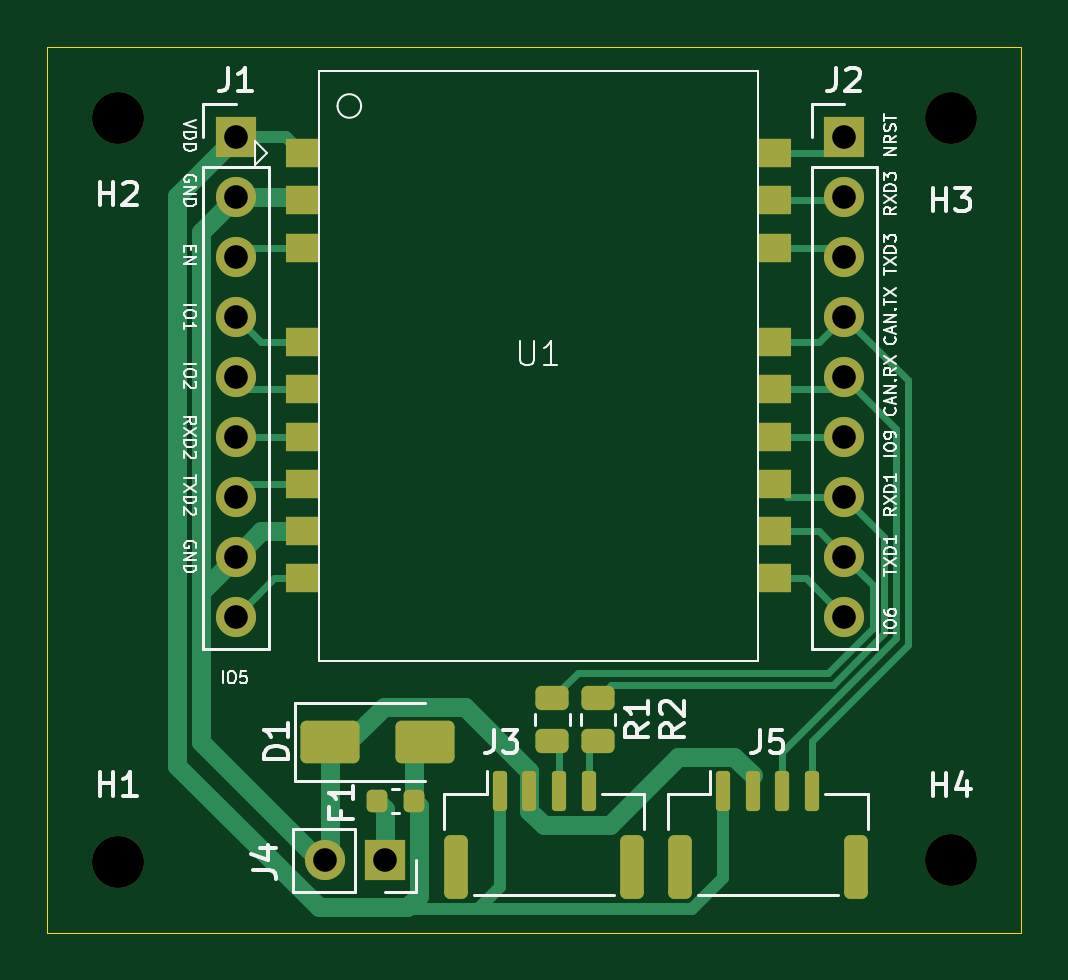
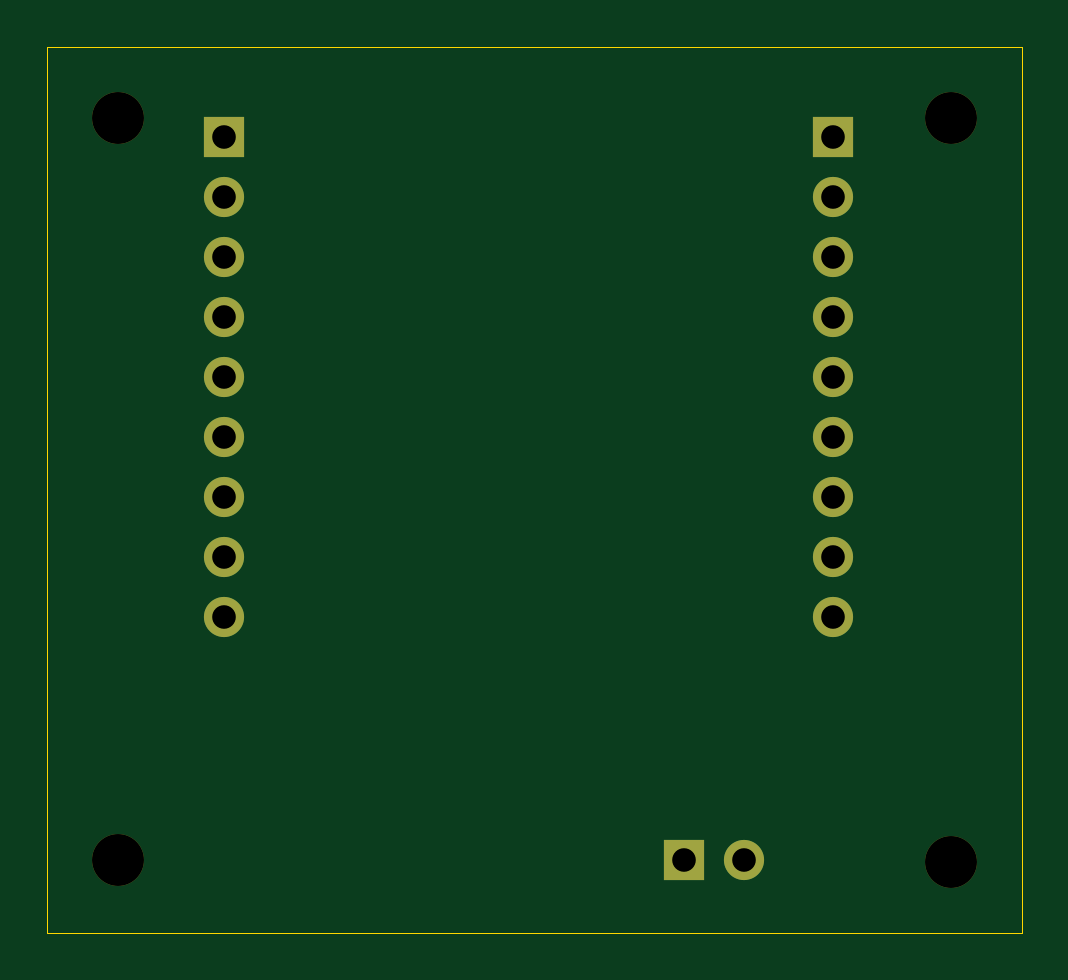
Circuit board: 8 layer files. Board 41.2 x 37.5 mm.
- bottom_copper: Ch040-B_Cu.gbr (1892 bytes)
- bottom_mask: Ch040-B_Mask.gbr (1356 bytes)
- outline: Ch040-Edge_Cuts.gbr (630 bytes)
- top_copper: Ch040-F_Cu.gbr (11266 bytes)
- top_mask: Ch040-F_Mask.gbr (3675 bytes)
- top_silk: Ch040-F_Silkscreen.gbr (41340 bytes)
- drill: Ch040-NPTH.drl (405 bytes)
- drill: Ch040-PTH.drl (647 bytes)

=== bottom_copper: Ch040-B_Cu.gbr ===
%TF.GenerationSoftware,KiCad,Pcbnew,10.0.0*%
%TF.CreationDate,2026-09-15T22:04:57+03:00*%
%TF.ProjectId,Ch040,43683034-302e-46b6-9963-61645f706362,rev?*%
%TF.SameCoordinates,Original*%
%TF.FileFunction,Copper,L2,Bot*%
%TF.FilePolarity,Positive*%
%FSLAX46Y46*%
G04 Gerber Fmt 4.6, Leading zero omitted, Abs format (unit mm)*
G04 Created by KiCad (PCBNEW 10.0.0) date 2026-09-15 22:04:57*
%MOMM*%
%LPD*%
G01*
G04 APERTURE LIST*
%TA.AperFunction,ComponentPad*%
%ADD10C,1.700000*%
%TD*%
%TA.AperFunction,ComponentPad*%
%ADD11R,1.700000X1.700000*%
%TD*%
G04 APERTURE END LIST*
D10*
%TO.P,J4,2,Pin_2_2*%
%TO.N,GND*%
X124000000Y-112425000D03*
D11*
%TO.P,J4,1,Pin_1_1*%
%TO.N,VIN_3V3_5V*%
X126540000Y-112425000D03*
%TD*%
%TO.P,J2,1,Pin_1_1*%
%TO.N,NRST*%
X146000000Y-81800000D03*
D10*
%TO.P,J2,2,Pin_2_2*%
%TO.N,RXD3*%
X146000000Y-84340000D03*
%TO.P,J2,3,Pin_3_3*%
%TO.N,TXD3*%
X146000000Y-86880000D03*
%TO.P,J2,4,Pin_4_4*%
%TO.N,CAN_TX*%
X146000000Y-89420000D03*
%TO.P,J2,5,Pin_5_5*%
%TO.N,CAN_RX*%
X146000000Y-91960000D03*
%TO.P,J2,6,Pin_6_6*%
%TO.N,IO9*%
X146000000Y-94500000D03*
%TO.P,J2,7,Pin_7_7*%
%TO.N,RXD1*%
X146000000Y-97040000D03*
%TO.P,J2,8,Pin_8_8*%
%TO.N,TXD1*%
X146000000Y-99580000D03*
%TO.P,J2,9,Pin_9_9*%
%TO.N,IO6*%
X146000000Y-102120000D03*
%TD*%
D11*
%TO.P,J1,1,Pin_1_1*%
%TO.N,VDD*%
X120250000Y-81800000D03*
D10*
%TO.P,J1,2,Pin_2_2*%
%TO.N,GND*%
X120250000Y-84340000D03*
%TO.P,J1,3,Pin_3_3*%
%TO.N,EN*%
X120250000Y-86880000D03*
%TO.P,J1,4,Pin_4_4*%
%TO.N,IO1*%
X120250000Y-89420000D03*
%TO.P,J1,5,Pin_5_5*%
%TO.N,IO2*%
X120250000Y-91960000D03*
%TO.P,J1,6,Pin_6_6*%
%TO.N,RXD2*%
X120250000Y-94500000D03*
%TO.P,J1,7,Pin_7_7*%
%TO.N,TXD2*%
X120250000Y-97040000D03*
%TO.P,J1,8,Pin_8_8*%
%TO.N,GND*%
X120250000Y-99580000D03*
%TO.P,J1,9,Pin_9_9*%
%TO.N,IO5*%
X120250000Y-102120000D03*
%TD*%
M02*

=== bottom_mask: Ch040-B_Mask.gbr ===
%TF.GenerationSoftware,KiCad,Pcbnew,10.0.0*%
%TF.CreationDate,2026-09-15T22:04:57+03:00*%
%TF.ProjectId,Ch040,43683034-302e-46b6-9963-61645f706362,rev?*%
%TF.SameCoordinates,Original*%
%TF.FileFunction,Soldermask,Bot*%
%TF.FilePolarity,Negative*%
%FSLAX46Y46*%
G04 Gerber Fmt 4.6, Leading zero omitted, Abs format (unit mm)*
G04 Created by KiCad (PCBNEW 10.0.0) date 2026-09-15 22:04:57*
%MOMM*%
%LPD*%
G01*
G04 APERTURE LIST*
%ADD10C,2.200000*%
%ADD11C,1.700000*%
%ADD12R,1.700000X1.700000*%
G04 APERTURE END LIST*
D10*
%TO.C,H4*%
X150500000Y-112425000D03*
%TD*%
%TO.C,H1*%
X115250000Y-112500000D03*
%TD*%
D11*
%TO.C,J4*%
X124000000Y-112425000D03*
D12*
X126540000Y-112425000D03*
%TD*%
D10*
%TO.C,H2*%
X115250000Y-81000000D03*
%TD*%
D12*
%TO.C,J2*%
X146000000Y-81800000D03*
D11*
X146000000Y-84340000D03*
X146000000Y-86880000D03*
X146000000Y-89420000D03*
X146000000Y-91960000D03*
X146000000Y-94500000D03*
X146000000Y-97040000D03*
X146000000Y-99580000D03*
X146000000Y-102120000D03*
%TD*%
D10*
%TO.C,H3*%
X150500000Y-81000000D03*
%TD*%
D12*
%TO.C,J1*%
X120250000Y-81800000D03*
D11*
X120250000Y-84340000D03*
X120250000Y-86880000D03*
X120250000Y-89420000D03*
X120250000Y-91960000D03*
X120250000Y-94500000D03*
X120250000Y-97040000D03*
X120250000Y-99580000D03*
X120250000Y-102120000D03*
%TD*%
M02*

=== outline: Ch040-Edge_Cuts.gbr ===
%TF.GenerationSoftware,KiCad,Pcbnew,10.0.0*%
%TF.CreationDate,2026-09-15T22:04:57+03:00*%
%TF.ProjectId,Ch040,43683034-302e-46b6-9963-61645f706362,rev?*%
%TF.SameCoordinates,Original*%
%TF.FileFunction,Profile,NP*%
%FSLAX46Y46*%
G04 Gerber Fmt 4.6, Leading zero omitted, Abs format (unit mm)*
G04 Created by KiCad (PCBNEW 10.0.0) date 2026-09-15 22:04:57*
%MOMM*%
%LPD*%
G01*
G04 APERTURE LIST*
%TA.AperFunction,Profile*%
%ADD10C,0.050000*%
%TD*%
G04 APERTURE END LIST*
D10*
X112250000Y-78000000D02*
X153500000Y-78000000D01*
X153500000Y-115500000D01*
X112250000Y-115500000D01*
X112250000Y-78000000D01*
M02*

=== top_copper: Ch040-F_Cu.gbr (11266 bytes, source omitted) ===
=== top_mask: Ch040-F_Mask.gbr ===
%TF.GenerationSoftware,KiCad,Pcbnew,10.0.0*%
%TF.CreationDate,2026-09-15T22:04:57+03:00*%
%TF.ProjectId,Ch040,43683034-302e-46b6-9963-61645f706362,rev?*%
%TF.SameCoordinates,Original*%
%TF.FileFunction,Soldermask,Top*%
%TF.FilePolarity,Negative*%
%FSLAX46Y46*%
G04 Gerber Fmt 4.6, Leading zero omitted, Abs format (unit mm)*
G04 Created by KiCad (PCBNEW 10.0.0) date 2026-09-15 22:04:57*
%MOMM*%
%LPD*%
G01*
G04 APERTURE LIST*
G04 Aperture macros list*
%AMRoundRect*
0 Rectangle with rounded corners*
0 $1 Rounding radius*
0 $2 $3 $4 $5 $6 $7 $8 $9 X,Y pos of 4 corners*
0 Add a 4 corners polygon primitive as box body*
4,1,4,$2,$3,$4,$5,$6,$7,$8,$9,$2,$3,0*
0 Add four circle primitives for the rounded corners*
1,1,$1+$1,$2,$3*
1,1,$1+$1,$4,$5*
1,1,$1+$1,$6,$7*
1,1,$1+$1,$8,$9*
0 Add four rect primitives between the rounded corners*
20,1,$1+$1,$2,$3,$4,$5,0*
20,1,$1+$1,$4,$5,$6,$7,0*
20,1,$1+$1,$6,$7,$8,$9,0*
20,1,$1+$1,$8,$9,$2,$3,0*%
G04 Aperture macros list end*
%ADD10C,2.200000*%
%ADD11C,1.700000*%
%ADD12R,1.700000X1.700000*%
%ADD13RoundRect,0.250000X-1.000000X-0.650000X1.000000X-0.650000X1.000000X0.650000X-1.000000X0.650000X0*%
%ADD14RoundRect,0.218750X-0.218750X-0.256250X0.218750X-0.256250X0.218750X0.256250X-0.218750X0.256250X0*%
%ADD15RoundRect,0.250000X-0.450000X0.262500X-0.450000X-0.262500X0.450000X-0.262500X0.450000X0.262500X0*%
%ADD16RoundRect,0.250000X-0.250000X-1.100000X0.250000X-1.100000X0.250000X1.100000X-0.250000X1.100000X0*%
%ADD17RoundRect,0.150000X-0.150000X-0.700000X0.150000X-0.700000X0.150000X0.700000X-0.150000X0.700000X0*%
%ADD18R,1.400000X1.200000*%
G04 APERTURE END LIST*
D10*
%TO.C,H4*%
X150500000Y-112425000D03*
%TD*%
%TO.C,H1*%
X115250000Y-112500000D03*
%TD*%
D11*
%TO.C,J4*%
X124000000Y-112425000D03*
D12*
X126540000Y-112425000D03*
%TD*%
D13*
%TO.C,D1*%
X128250000Y-107425000D03*
X124250000Y-107425000D03*
%TD*%
D14*
%TO.C,F1*%
X127787500Y-109925000D03*
X126212500Y-109925000D03*
%TD*%
D15*
%TO.C,R2*%
X135575000Y-107387500D03*
X135575000Y-105562500D03*
%TD*%
D16*
%TO.C,J3*%
X137025000Y-112700000D03*
X129575000Y-112700000D03*
D17*
X135175000Y-109500000D03*
X133925000Y-109500000D03*
X132675000Y-109500000D03*
X131425000Y-109500000D03*
%TD*%
D15*
%TO.C,R1*%
X133650000Y-107387500D03*
X133650000Y-105562500D03*
%TD*%
D16*
%TO.C,J5*%
X146480000Y-112700000D03*
X139030000Y-112700000D03*
D17*
X144630000Y-109500000D03*
X143380000Y-109500000D03*
X142130000Y-109500000D03*
X140880000Y-109500000D03*
%TD*%
D10*
%TO.C,H2*%
X115250000Y-81000000D03*
%TD*%
D18*
%TO.C,U1*%
X123050000Y-82500000D03*
X123050000Y-84500000D03*
X123050000Y-86500000D03*
X123050000Y-90500000D03*
X123050000Y-92500000D03*
X123050000Y-94500000D03*
X123050000Y-96500000D03*
X123050000Y-98500000D03*
X123050000Y-100500000D03*
X143050000Y-100500000D03*
X143050000Y-98500000D03*
X143050000Y-96500000D03*
X143050000Y-94500000D03*
X143050000Y-92500000D03*
X143050000Y-90500000D03*
X143050000Y-86500000D03*
X143050000Y-84500000D03*
X143050000Y-82500000D03*
%TD*%
D12*
%TO.C,J2*%
X146000000Y-81800000D03*
D11*
X146000000Y-84340000D03*
X146000000Y-86880000D03*
X146000000Y-89420000D03*
X146000000Y-91960000D03*
X146000000Y-94500000D03*
X146000000Y-97040000D03*
X146000000Y-99580000D03*
X146000000Y-102120000D03*
%TD*%
D10*
%TO.C,H3*%
X150500000Y-81000000D03*
%TD*%
D12*
%TO.C,J1*%
X120250000Y-81800000D03*
D11*
X120250000Y-84340000D03*
X120250000Y-86880000D03*
X120250000Y-89420000D03*
X120250000Y-91960000D03*
X120250000Y-94500000D03*
X120250000Y-97040000D03*
X120250000Y-99580000D03*
X120250000Y-102120000D03*
%TD*%
M02*

=== top_silk: Ch040-F_Silkscreen.gbr (41340 bytes, source omitted) ===
=== drill: Ch040-NPTH.drl ===
M48
; DRILL file KiCad 10.0.0 date 2026-09-15T22:04:59
; FORMAT={-:-/ absolute / metric / decimal}
; #@! TF.CreationDate,2026-09-15T22:04:59+03:00
; #@! TF.GenerationSoftware,Kicad,Pcbnew,10.0.0
; #@! TF.FileFunction,NonPlated,1,2,NPTH
FMAT,2
METRIC
; #@! TA.AperFunction,NonPlated,NPTH,ComponentDrill
T1C2.200
%
G90
G05
T1
X115.25Y-81.0
X115.25Y-112.5
X150.5Y-81.0
X150.5Y-112.425
M30

=== drill: Ch040-PTH.drl ===
M48
; DRILL file KiCad 10.0.0 date 2026-09-15T22:04:59
; FORMAT={-:-/ absolute / metric / decimal}
; #@! TF.CreationDate,2026-09-15T22:04:59+03:00
; #@! TF.GenerationSoftware,Kicad,Pcbnew,10.0.0
; #@! TF.FileFunction,Plated,1,2,PTH
FMAT,2
METRIC
; #@! TA.AperFunction,Plated,PTH,ComponentDrill
T1C1.000
%
G90
G05
T1
X120.25Y-81.8
X120.25Y-84.34
X120.25Y-86.88
X120.25Y-89.42
X120.25Y-91.96
X120.25Y-94.5
X120.25Y-97.04
X120.25Y-99.58
X120.25Y-102.12
X124.0Y-112.425
X126.54Y-112.425
X146.0Y-81.8
X146.0Y-84.34
X146.0Y-86.88
X146.0Y-89.42
X146.0Y-91.96
X146.0Y-94.5
X146.0Y-97.04
X146.0Y-99.58
X146.0Y-102.12
M30
